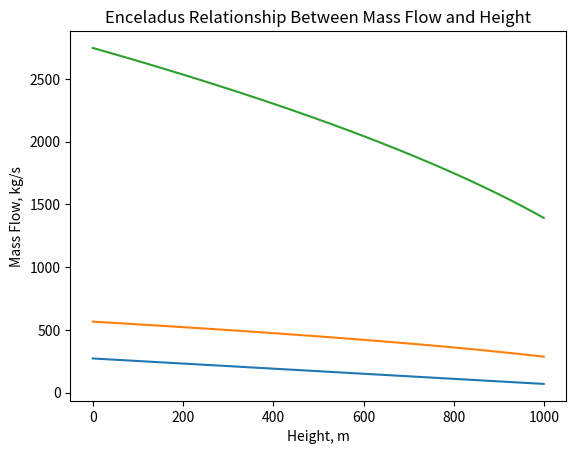

Recreate this plot in Python.
# made by MDMLK #

import matplotlib.pyplot as plt
import numpy as np

def temp_height_enceladus():
    h1 = 0
    T1 = 273
    h2 = 1000
    T2 = 70

    m = (T2 - T1) / (h2 - h1) # Slope of the function
    b = T1 - m * h1

    return m, b

def graph_temp_height():
    m, b = temp_height_enceladus()
    x_values = np.arange(0, 1000, 1)
    y_values = m * x_values + b

    # Make the plot
    plt.plot(x_values, y_values)

    # Label and Title
    plt.xlabel("Height, m")
    plt.ylabel("Temperature, K")
    plt.title("Enceladus Linear Relationship Between Temperature and Height")

    # Show Plot
    plt.show()

def velocity_height():
    m, b = temp_height_enceladus()
    x_values = np.arange(0, 1000, 1)
    y_values = m * x_values + b

    kb = 1.380649 * 10**(-23)
    mh2o = (18.01*10**(-3))/(6.02214*10**(23))

    Vth = np.sqrt((8 * kb * y_values) / (np.pi * mh2o))

    return Vth

def graph_velocity_height():
    x_values = np.arange(0, 1000, 1)
    Vth = velocity_height()

    # Make the plot
    plt.plot(x_values, Vth)

    # Label and Title
    plt.xlabel("Height, m")
    plt.ylabel("Velocity, m/s")
    plt.title("Enceladus Relationship Between Velocity and Height")

    # Show Plot
    plt.show()
    return

def massflow():
    Vth = velocity_height()
    rho = 4.85  # kg/m3

    mass_flow = rho * Vth

    return mass_flow


def graph_massflow_height():
    x_values = np.arange(0, 1000, 1)
    mass_flow = massflow()

    # Make the plot
    plt.plot(x_values, mass_flow)

    # Label and Title
    plt.xlabel("Height, m")
    plt.ylabel("Mass Flow, kg/s")
    plt.title("Enceladus Relationship Between Mass Flow and Height")

    # Show Plot
    plt.show()

def grain_accretion():
    x_values = np.arange(0, 1000, 1)
    m0 = 4.189*10**(-15) # kg
    vth = velocity_height
    dh = 1
    dt = dh / vth

    #test




if __name__ == "__main__":
    graph_temp_height()
    graph_velocity_height()
    graph_massflow_height()
